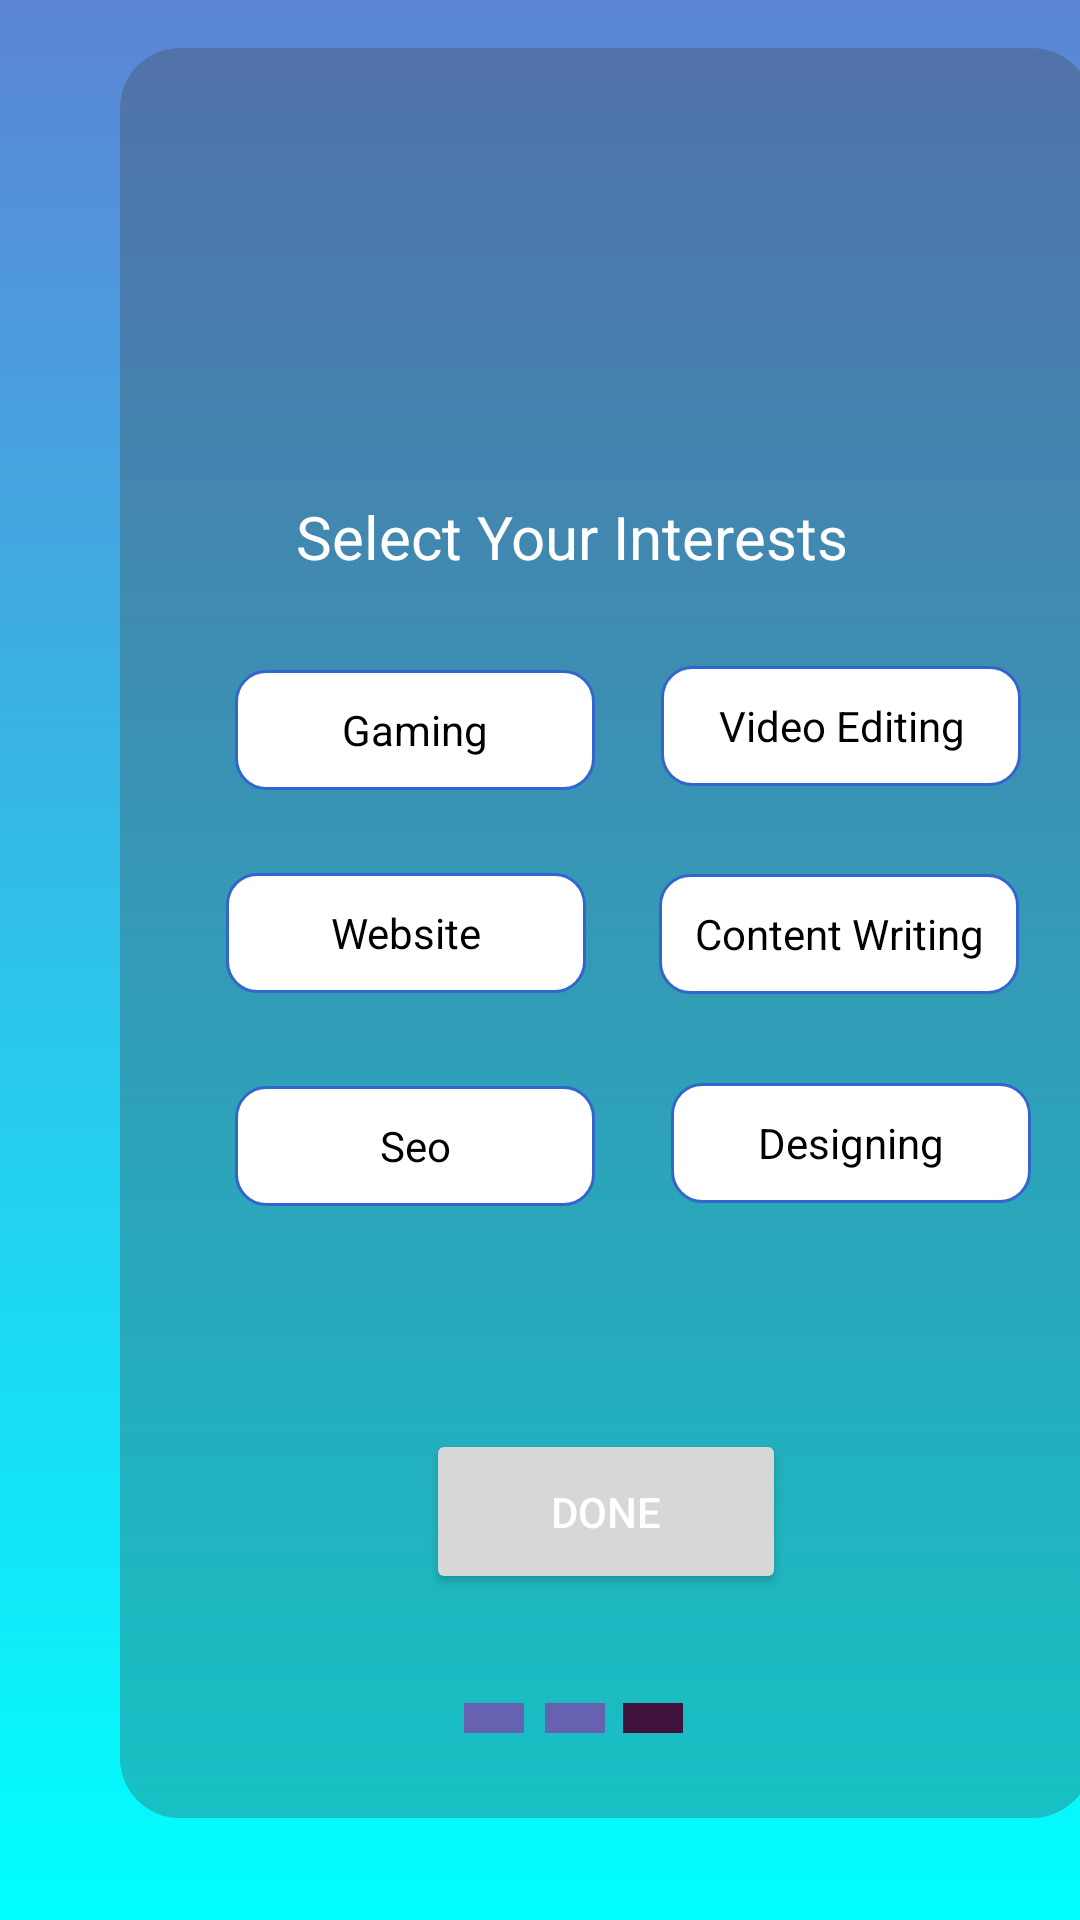

Layout XML and referenced resources for this Android screen:
<!-- AndroidManifest.xml: application theme Theme.Hirework -->
<!-- res/layout/activity_create_freelancer_profile3.xml -->
<?xml version="1.0" encoding="utf-8"?>
<androidx.constraintlayout.widget.ConstraintLayout xmlns:android="http://schemas.android.com/apk/res/android"
    xmlns:app="http://schemas.android.com/apk/res-auto"
    xmlns:tools="http://schemas.android.com/tools"
    android:layout_width="match_parent"
    android:layout_height="match_parent"
    android:background="@drawable/background"
    tools:context=".CreateFreelancerProfile3">

    <androidx.constraintlayout.widget.ConstraintLayout
        android:layout_width="324dp"
        android:layout_height="590dp"
        android:layout_marginStart="40dp"
        android:layout_marginLeft="40dp"
        android:background="@drawable/layout_bg"

        app:layout_constraintBottom_toBottomOf="parent"
        app:layout_constraintStart_toStartOf="parent"
        app:layout_constraintTop_toTopOf="parent"
        app:layout_constraintVertical_bias="0.319">

        <TextView
            android:id="@+id/textView15"
            android:layout_width="257dp"
            android:layout_height="43dp"
            android:gravity="center"
            android:text="Select Your Interests"
            android:textColor="@color/white"
            android:textSize="20sp"
            app:layout_constraintBottom_toBottomOf="parent"
            app:layout_constraintEnd_toEndOf="parent"
            app:layout_constraintHorizontal_bias="0.298"
            app:layout_constraintStart_toStartOf="parent"
            app:layout_constraintTop_toTopOf="parent"
            app:layout_constraintVertical_bias="0.254" />

        <TextView
            android:id="@+id/ft1"
            android:layout_width="120dp"
            android:layout_height="40dp"
            android:layout_marginTop="32dp"
            android:background="@drawable/txt_bg"
            android:gravity="center"
            android:text="Gaming"
            android:textColor="@color/black"
            app:layout_constraintBottom_toBottomOf="parent"
            app:layout_constraintEnd_toEndOf="parent"
            app:layout_constraintHorizontal_bias="0.171"
            app:layout_constraintStart_toStartOf="parent"
            app:layout_constraintTop_toTopOf="parent"
            app:layout_constraintVertical_bias="0.335" />

        <TextView
            android:id="@+id/ft3"
            android:layout_width="120dp"
            android:layout_height="40dp"
            android:background="@drawable/txt_bg"
            android:gravity="center"
            android:text="Website"
            android:textColor="@color/black"
            app:layout_constraintBottom_toBottomOf="parent"
            app:layout_constraintEnd_toEndOf="parent"
            app:layout_constraintHorizontal_bias="0.156"
            app:layout_constraintStart_toStartOf="parent"
            app:layout_constraintTop_toTopOf="parent" />

        <TextView
            android:id="@+id/ft4"
            android:layout_width="120dp"
            android:layout_height="40dp"
            android:layout_marginTop="76dp"
            android:background="@drawable/txt_bg"
            android:gravity="center"
            android:text="Content Writing"
            android:textColor="@color/black"
            app:layout_constraintBottom_toBottomOf="parent"
            app:layout_constraintEnd_toEndOf="parent"
            app:layout_constraintHorizontal_bias="0.901"
            app:layout_constraintStart_toStartOf="parent"
            app:layout_constraintTop_toTopOf="parent"
            app:layout_constraintVertical_bias="0.419" />

        <TextView
            android:id="@+id/ft6"
            android:layout_width="120dp"
            android:layout_height="40dp"
            android:layout_marginTop="64dp"
            android:background="@drawable/txt_bg"
            android:gravity="center"
            android:text="Designing"
            android:textColor="@color/black"
            app:layout_constraintBottom_toBottomOf="parent"
            app:layout_constraintEnd_toEndOf="parent"
            app:layout_constraintHorizontal_bias="0.921"
            app:layout_constraintStart_toStartOf="parent"
            app:layout_constraintTop_toTopOf="parent"
            app:layout_constraintVertical_bias="0.58" />

        <TextView
            android:id="@+id/ft2"
            android:layout_width="120dp"
            android:layout_height="40dp"
            android:background="@drawable/txt_bg"
            android:gravity="center"
            android:text="Video Editing"
            android:textColor="@color/black"
            app:layout_constraintBottom_toBottomOf="parent"
            app:layout_constraintEnd_toEndOf="parent"
            app:layout_constraintHorizontal_bias="0.538"
            app:layout_constraintStart_toEndOf="@+id/ft1"
            app:layout_constraintTop_toTopOf="parent"
            app:layout_constraintVertical_bias="0.372" />

        <TextView
            android:id="@+id/ft5"
            android:layout_width="120dp"
            android:layout_height="40dp"
            android:layout_marginTop="76dp"
            android:background="@drawable/txt_bg"
            android:gravity="center"
            android:text="Seo"
            android:textColor="@color/black"
            app:layout_constraintBottom_toBottomOf="parent"
            app:layout_constraintEnd_toEndOf="parent"
            app:layout_constraintHorizontal_bias="0.171"
            app:layout_constraintStart_toStartOf="parent"
            app:layout_constraintTop_toTopOf="parent"
            app:layout_constraintVertical_bias="0.571" />

        <Button
            android:id="@+id/fpCompleteBtn"
            android:layout_width="120dp"
            android:layout_height="55dp"
            android:text="Done"
            android:textColor="@color/white"
            app:layout_constraintBottom_toBottomOf="parent"
            app:layout_constraintEnd_toEndOf="parent"
            app:layout_constraintStart_toStartOf="parent"
            app:layout_constraintTop_toTopOf="parent"
            app:layout_constraintVertical_bias="0.867" />
    </androidx.constraintlayout.widget.ConstraintLayout>

    <View
        android:id="@+id/view2"
        android:layout_width="20dp"
        android:layout_height="10dp"
        android:background="#80B309A2"
        app:layout_constraintBottom_toBottomOf="parent"
        app:layout_constraintEnd_toEndOf="parent"
        app:layout_constraintHorizontal_bias="0.455"
        app:layout_constraintStart_toStartOf="parent"
        app:layout_constraintTop_toTopOf="parent"
        app:layout_constraintVertical_bias="0.901" />

    <View
        android:id="@+id/view3"
        android:layout_width="20dp"
        android:layout_height="10dp"
        android:background="#80B309A2"
        app:layout_constraintBottom_toBottomOf="parent"
        app:layout_constraintEnd_toEndOf="parent"
        app:layout_constraintHorizontal_bias="0.534"
        app:layout_constraintStart_toStartOf="parent"
        app:layout_constraintTop_toTopOf="parent"
        app:layout_constraintVertical_bias="0.901" />

    <View
        android:id="@+id/view4"
        android:layout_width="20dp"
        android:layout_height="10dp"
        android:background="#40113B"
        app:layout_constraintBottom_toBottomOf="parent"
        app:layout_constraintEnd_toEndOf="parent"
        app:layout_constraintHorizontal_bias="0.611"
        app:layout_constraintStart_toStartOf="parent"
        app:layout_constraintTop_toTopOf="parent"
        app:layout_constraintVertical_bias="0.901" />

</androidx.constraintlayout.widget.ConstraintLayout>
<!-- resources referenced by this layout -->
<resources>
  <color name="black">#FF000000</color>
  <color name="white">#FFFFFFFF</color>
  <!-- drawable background (drawable) -->
  <?xml version="1.0" encoding="utf-8"?>
  <shape xmlns:android="http://schemas.android.com/apk/res/android">
      <gradient android:startColor="#00FFFF" android:endColor="#5C85D6"
          android:angle="90"/>
  </shape>
  <!-- drawable layout_bg (drawable) -->
  <shape
      xmlns:android="http://schemas.android.com/apk/res/android"
      android:shape="rectangle"   >
  
      <solid
          android:color="#4D404040" >
      </solid>
  
  
      <padding
          android:left="5dp"
          android:top="5dp"
          android:right="5dp"
          android:bottom="5dp"    >
      </padding>
  
      <corners
          android:radius="20dp"   >
      </corners>
  
  </shape>
  <!-- drawable txt_bg (drawable) -->
  <?xml version="1.0" encoding="utf-8"?>
  <shape xmlns:android="http://schemas.android.com/apk/res/android">
      <solid android:color="#ffffff"/>
      <stroke android:color="@color/purple_500"
          android:width="1dp"/>
      <corners android:radius="10dp"/>
  </shape>
  <style name="Theme.Hirework" parent="Theme.MaterialComponents.DayNight.NoActionBar">
          
          <item name="colorPrimary">@color/purple_500</item>
          <item name="colorPrimaryVariant">@color/purple_700</item>
          <item name="colorOnPrimary">@color/white</item>
          
          <item name="colorSecondary">@color/teal_200</item>
          <item name="colorSecondaryVariant">@color/teal_700</item>
          <item name="colorOnSecondary">@color/black</item>
          
  
          <item name="android:statusBarColor" tools:targetApi="l">@color/purple_500</item>
          
  
      </style>
  <color name="purple_500">#3366cc</color>
  <color name="purple_700">#FF3700B3</color>
  <color name="teal_200">#FF03DAC5</color>
  <color name="teal_700">#FF018786</color>
</resources>
